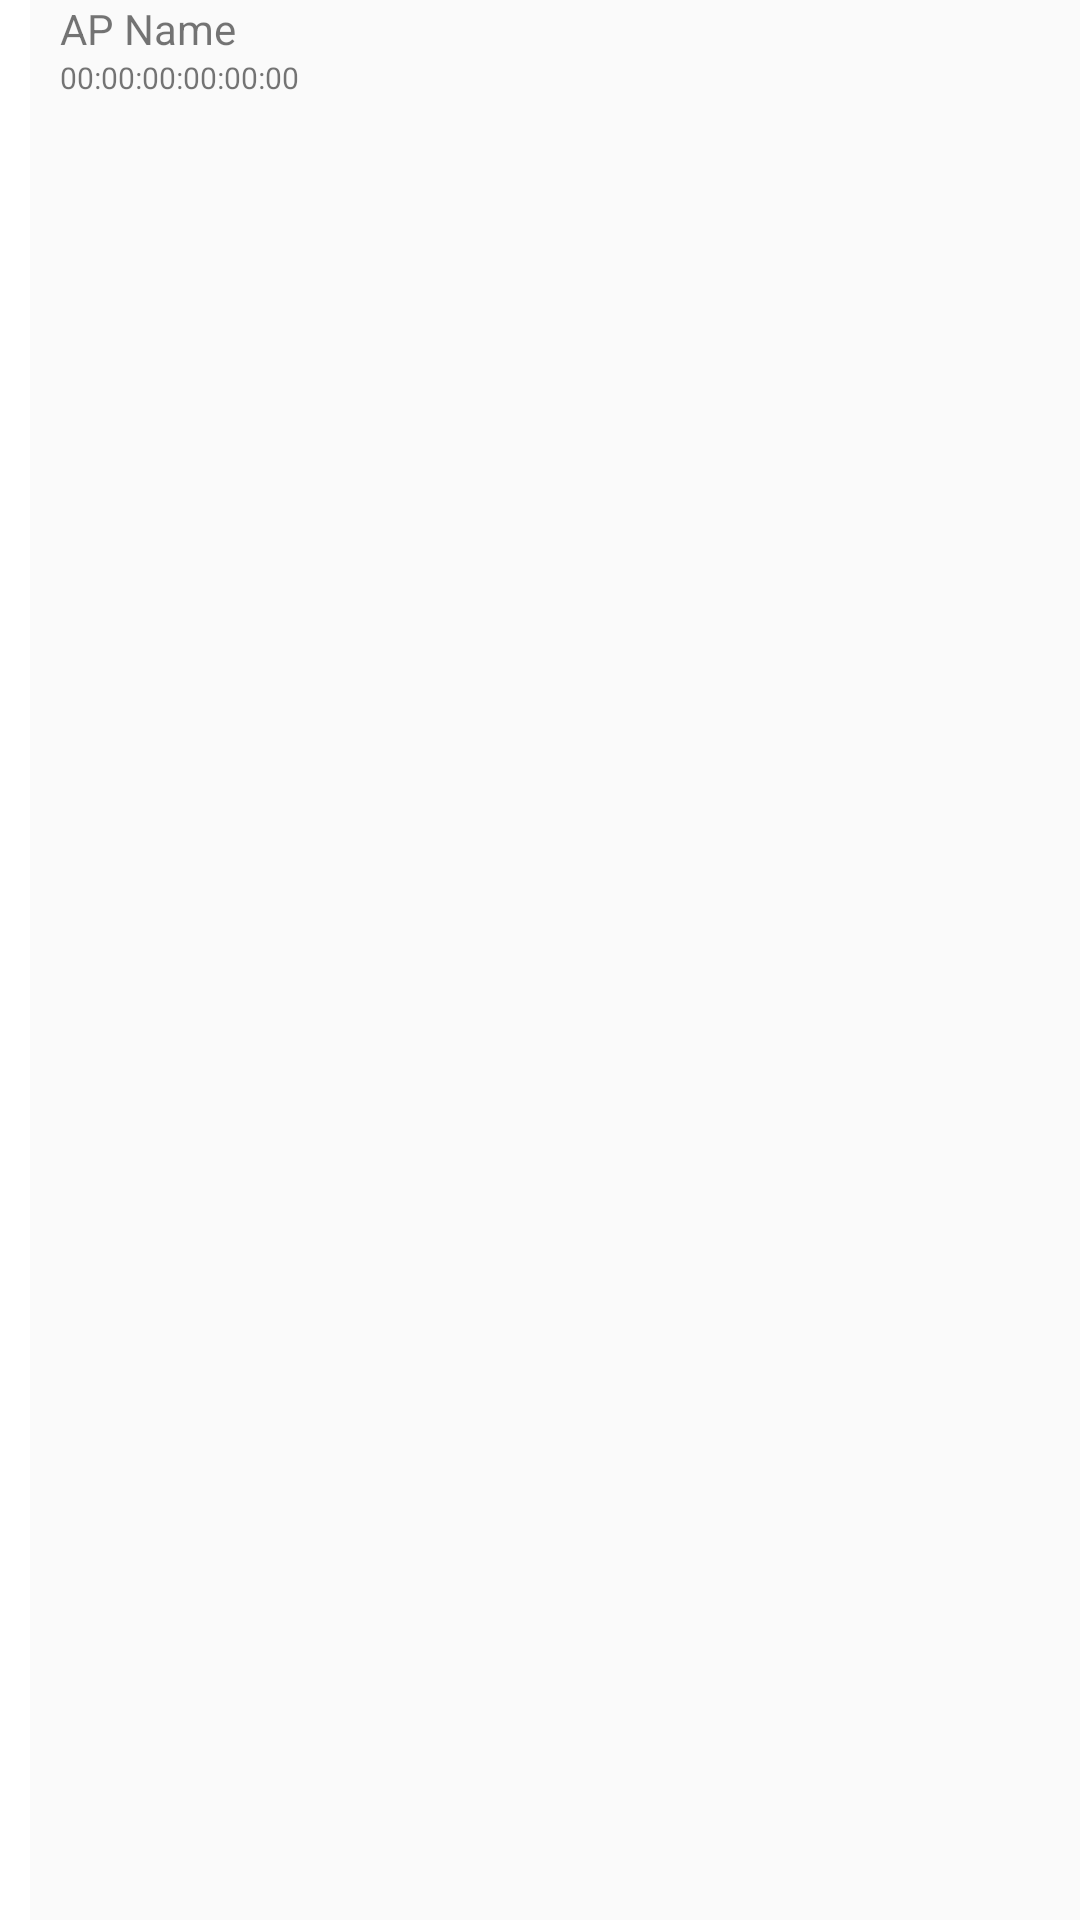

Reconstruct the res/layout file that produces this screen, plus the resources it refers to.
<!-- AndroidManifest.xml: application theme AppTheme -->
<!-- res/layout/motif_liste.xml -->
<?xml version="1.0" encoding="utf-8"?>
<LinearLayout xmlns:android="http://schemas.android.com/apk/res/android"
    android:orientation="horizontal"
    android:layout_width="match_parent"
    android:layout_height="match_parent">

    <TextView
        android:layout_height="fill_parent"
        android:layout_width="10dp"
        android:background="@android:color/white"
        android:id="@+id/ForceSignal"/>

    <LinearLayout
        android:orientation="vertical"
        android:layout_width="match_parent"
        android:layout_height="match_parent"
        android:paddingLeft="10dp">

        <TextView
            android:id="@+id/tvWifiName"
            android:layout_width="fill_parent"
            android:layout_height="wrap_content"
            android:text="AP Name" />

        <TextView
            android:id="@+id/tvWifiMac"
            android:layout_width="fill_parent"
            android:layout_height="wrap_content"
            android:textSize="10dp"
            android:text="00:00:00:00:00:00" />

    </LinearLayout>

</LinearLayout>
<!-- resources referenced by this layout -->
<resources>
  <style name="AppTheme" parent="AppBlankTheme">
          
          
          <item name="windowNoTitle">true</item>
          <item name="windowActionBar">false</item>
          <item name="spinnerDropDownItemStyle">@style/Widget.AppCompat.Spinner.DropDown</item>
      </style>
  <style name="AppBlankTheme" parent="Theme.AppCompat.Light.DarkActionBar">
          
          
          <item name="colorPrimary">@color/colorPrimary</item>
          
          <item name="colorPrimaryDark">@color/colorPrimaryDark</item>
          
          <item name="colorAccent">@color/colorAccent</item>
      </style>
  <!-- not gathered from this repository: default colours our renderer supplied (Android Studio template values) -->
  <color name="colorPrimary">#FF6200EE</color>
  <color name="colorPrimaryDark">#FF3700B3</color>
  <color name="colorAccent">#FF03DAC5</color>
</resources>
